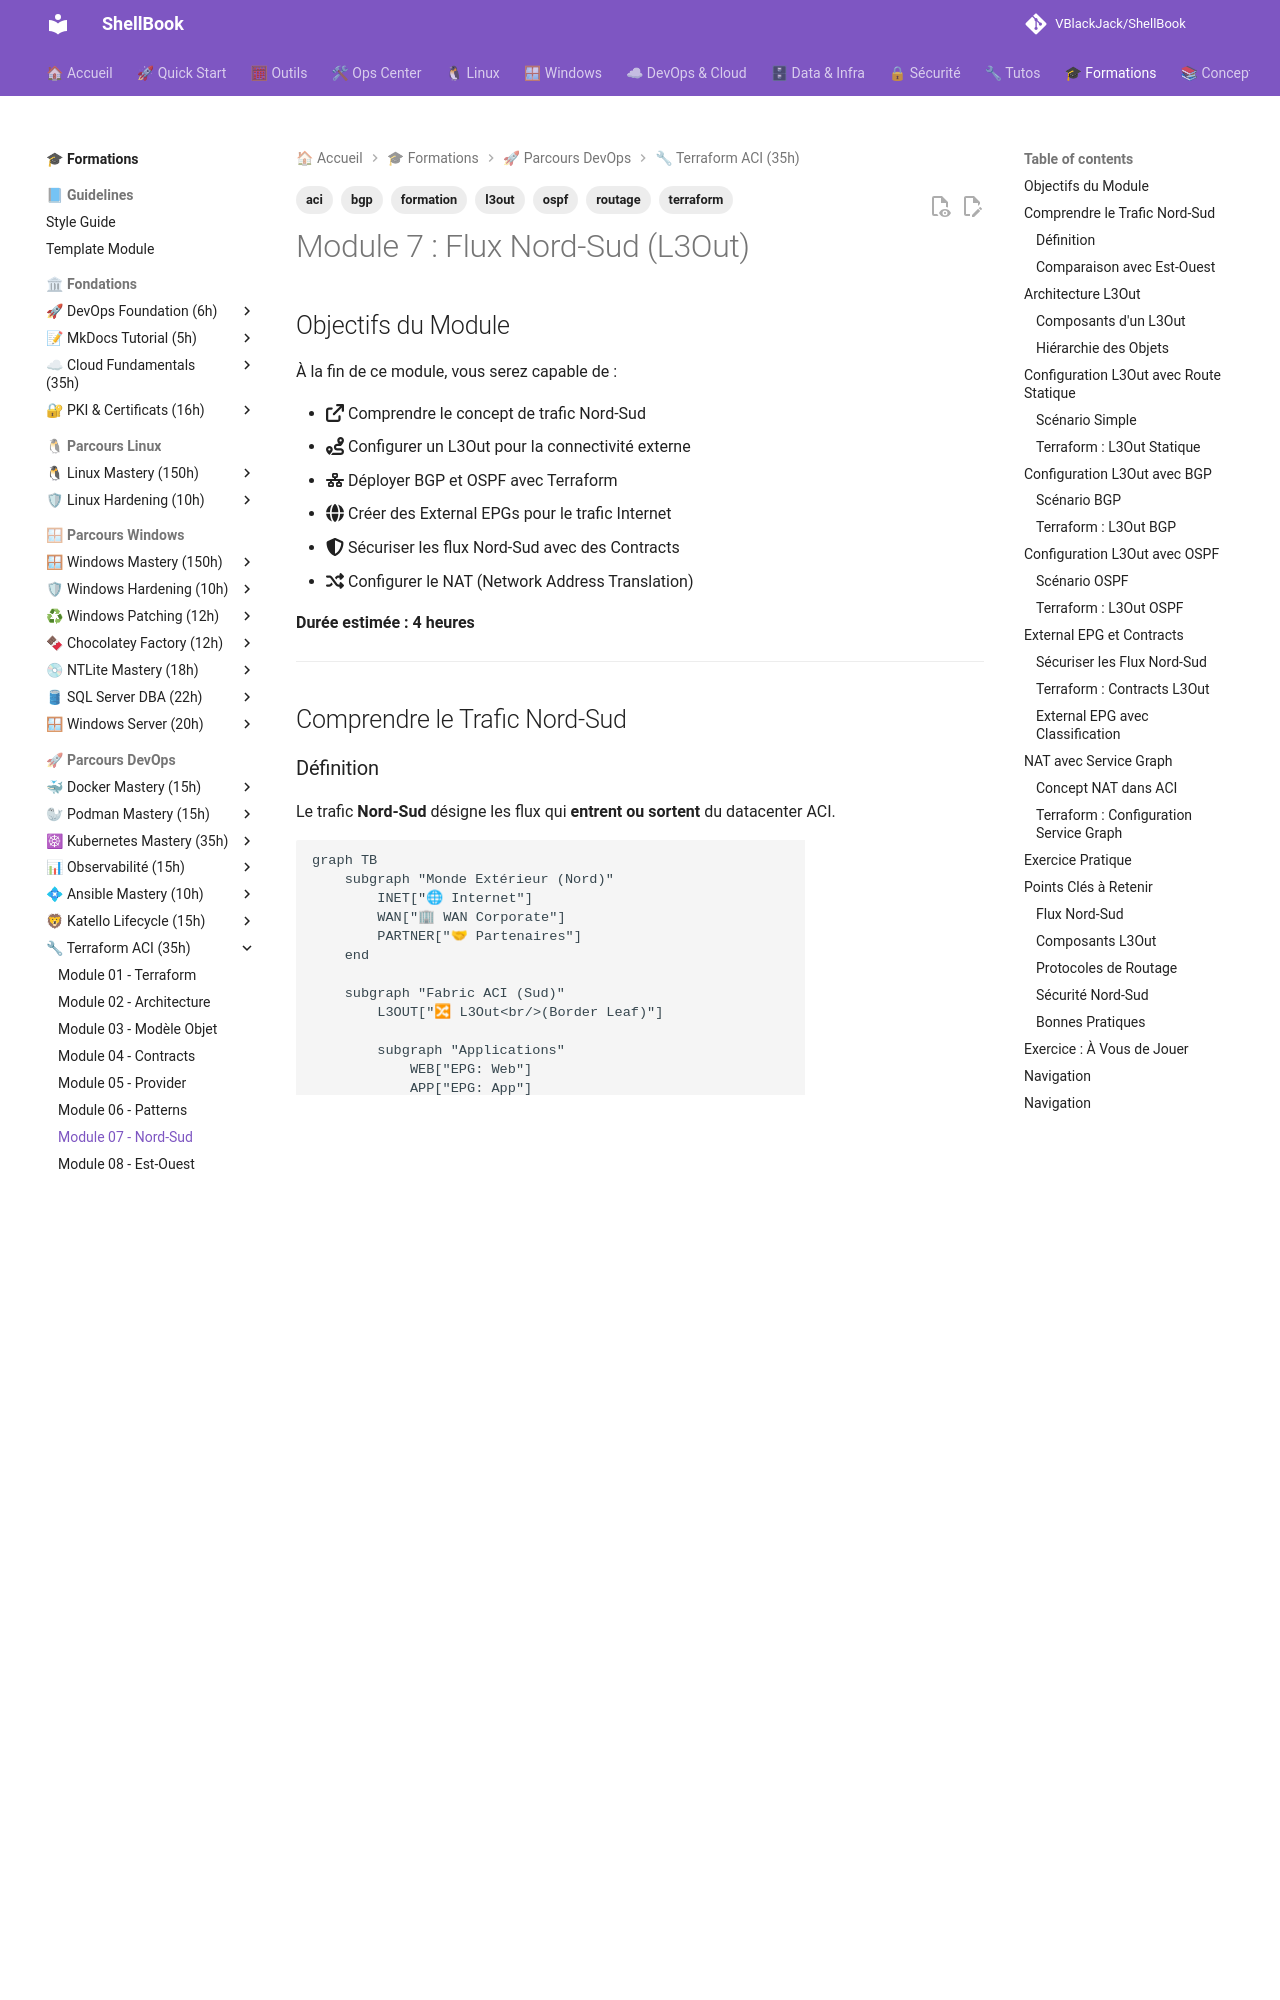

repository: VBlackJack/ShellBook · page: formations/terraform-aci/07-module/index.html · generator: mkdocs

---
tags:
  - formation
  - terraform
  - aci
  - l3out
  - bgp
  - ospf
  - routage
---

# Module 7 : Flux Nord-Sud (L3Out)

## Objectifs du Module

À la fin de ce module, vous serez capable de :

- :fontawesome-solid-arrow-up-right-from-square: Comprendre le concept de trafic Nord-Sud
- :fontawesome-solid-route: Configurer un L3Out pour la connectivité externe
- :fontawesome-solid-network-wired: Déployer BGP et OSPF avec Terraform
- :fontawesome-solid-globe: Créer des External EPGs pour le trafic Internet
- :fontawesome-solid-shield-halved: Sécuriser les flux Nord-Sud avec des Contracts
- :fontawesome-solid-shuffle: Configurer le NAT (Network Address Translation)

**Durée estimée : 4 heures**

---

## Comprendre le Trafic Nord-Sud

### Définition

Le trafic **Nord-Sud** désigne les flux qui **entrent ou sortent** du datacenter ACI.

```mermaid
graph TB
    subgraph "Monde Extérieur (Nord)"
        INET["🌐 Internet"]
        WAN["🏢 WAN Corporate"]
        PARTNER["🤝 Partenaires"]
    end

    subgraph "Fabric ACI (Sud)"
        L3OUT["🔀 L3Out<br/>(Border Leaf)"]

        subgraph "Applications"
            WEB["EPG: Web"]
            APP["EPG: App"]
            DB["EPG: DB"]
        end
    end

    INET -->|"Nord → Sud"| L3OUT
    WAN -->|"Nord → Sud"| L3OUT
    PARTNER -->|"Nord → Sud"| L3OUT

    L3OUT --> WEB
    WEB --> APP
    APP --> DB

    WEB -->|"Sud → Nord"| L3OUT
    L3OUT -->|"Sud → Nord"| INET

    style L3OUT fill:#2196f3,color:#fff
    style INET fill:#4caf50,color:#fff
```

### Comparaison avec Est-Ouest

| Aspect | Nord-Sud | Est-Ouest |
|--------|----------|-----------|
| **Direction** | Entrée/Sortie datacenter | Interne datacenter |
| **Acteurs** | Internet, WAN, partenaires | EPG vers EPG |
| **Composant ACI** | L3Out | Contracts |
| **Protocoles** | BGP, OSPF, Static | Contracts + Filters |
| **Sécurité** | Firewall périmétre | Micro-segmentation |

---

## Architecture L3Out

### Composants d'un L3Out

```mermaid
graph TB
    subgraph "L3Out Architecture"
        L3OUT["L3 Outside<br/>(L3Out)"]

        L3OUT --> LNP["Logical Node Profile<br/>(Quel(s) Leaf)"]
        L3OUT --> EXTEPG["External EPG<br/>(Subnets externes)"]

        LNP --> LIP["Logical Interface Profile<br/>(Quel(s) interface)"]

        LIP --> PROTO["Protocol<br/>(BGP/OSPF/Static)"]

        subgraph "Association"
            EXTEPG --> CONTRACT["Contract<br/>(Sécurité)"]
        end
    end

    style L3OUT fill:#2196f3,color:#fff
    style EXTEPG fill:#9C27B0,color:#fff
    style CONTRACT fill:#9c27b0,color:#fff
```

### Hiérarchie des Objets

```text
L3Out (fvL3Out)
├── Logical Node Profile (l3extLNodeP)
│   └── Logical Interface Profile (l3extLIfP)
│       └── Interface (l3extRsPathL3OutAtt)
│           └── Protocol Config (BGP/OSPF)
└── External EPG (l3extInstP)
    └── Subnet (l3extSubnet)
```

---

## Configuration L3Out avec Route Statique

### Scénario Simple

```mermaid
graph LR
    subgraph "ACI Fabric"
        LEAF["Border Leaf 101<br/>eth1/49"]
        VRF["VRF: Production"]
    end

    subgraph "External"
        ROUTER["Router WAN<br/>10.0.0.1"]
        SUBNET["192.168.0.0/24"]
    end

    LEAF -->|"10.0.0.2/30"| ROUTER
    ROUTER --> SUBNET

    style LEAF fill:#4caf50,color:#fff
    style ROUTER fill:#FF9800800800,color:#fff
```
